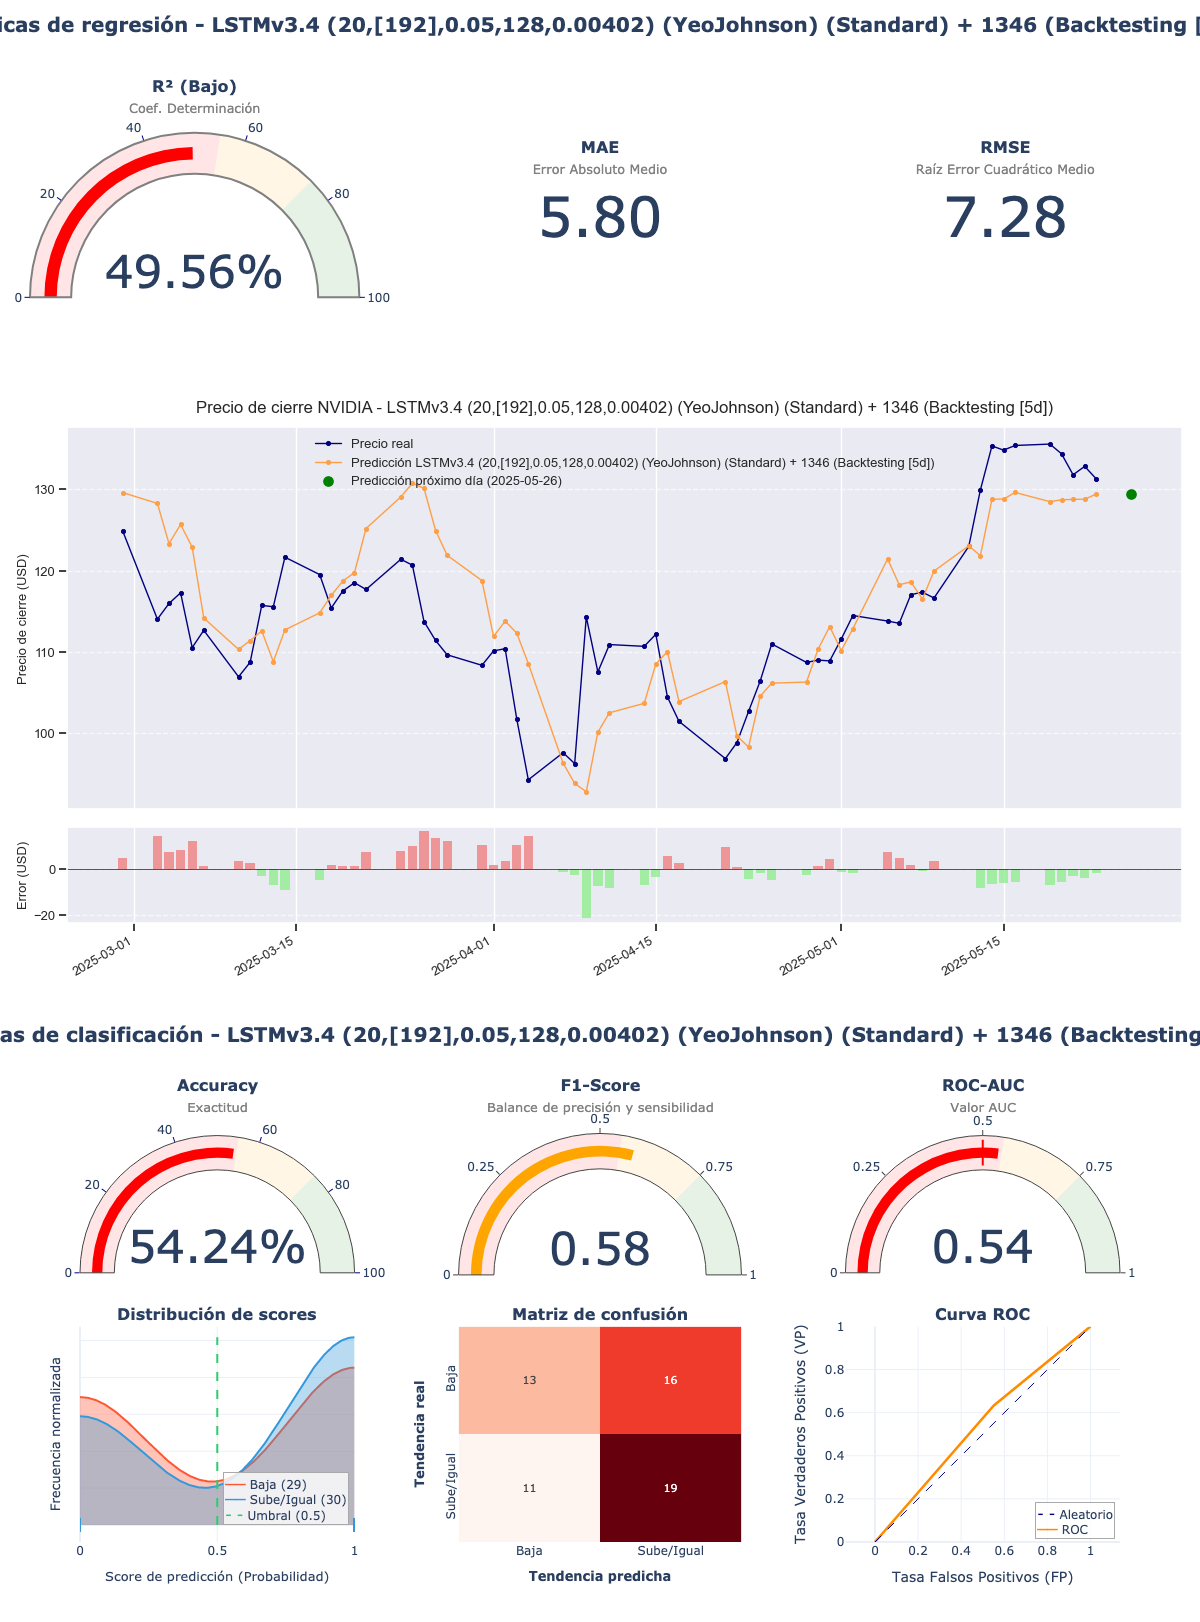

Values plotted in this chart, from the file beside it:
model_title; model_hash; r2; mae; rmse; accuracy; f1_score; roc_auc; irb_regr; irb_clas; irb_total
LSTMv3.4 (20,[192],0.05,128,0.00402) (Ye…; 4a2e52ab; 0,4956; 5,8016; 7,284; 0,5424; 0,5846; 0,5408; 0,6019; 1,0575; 0,8524
